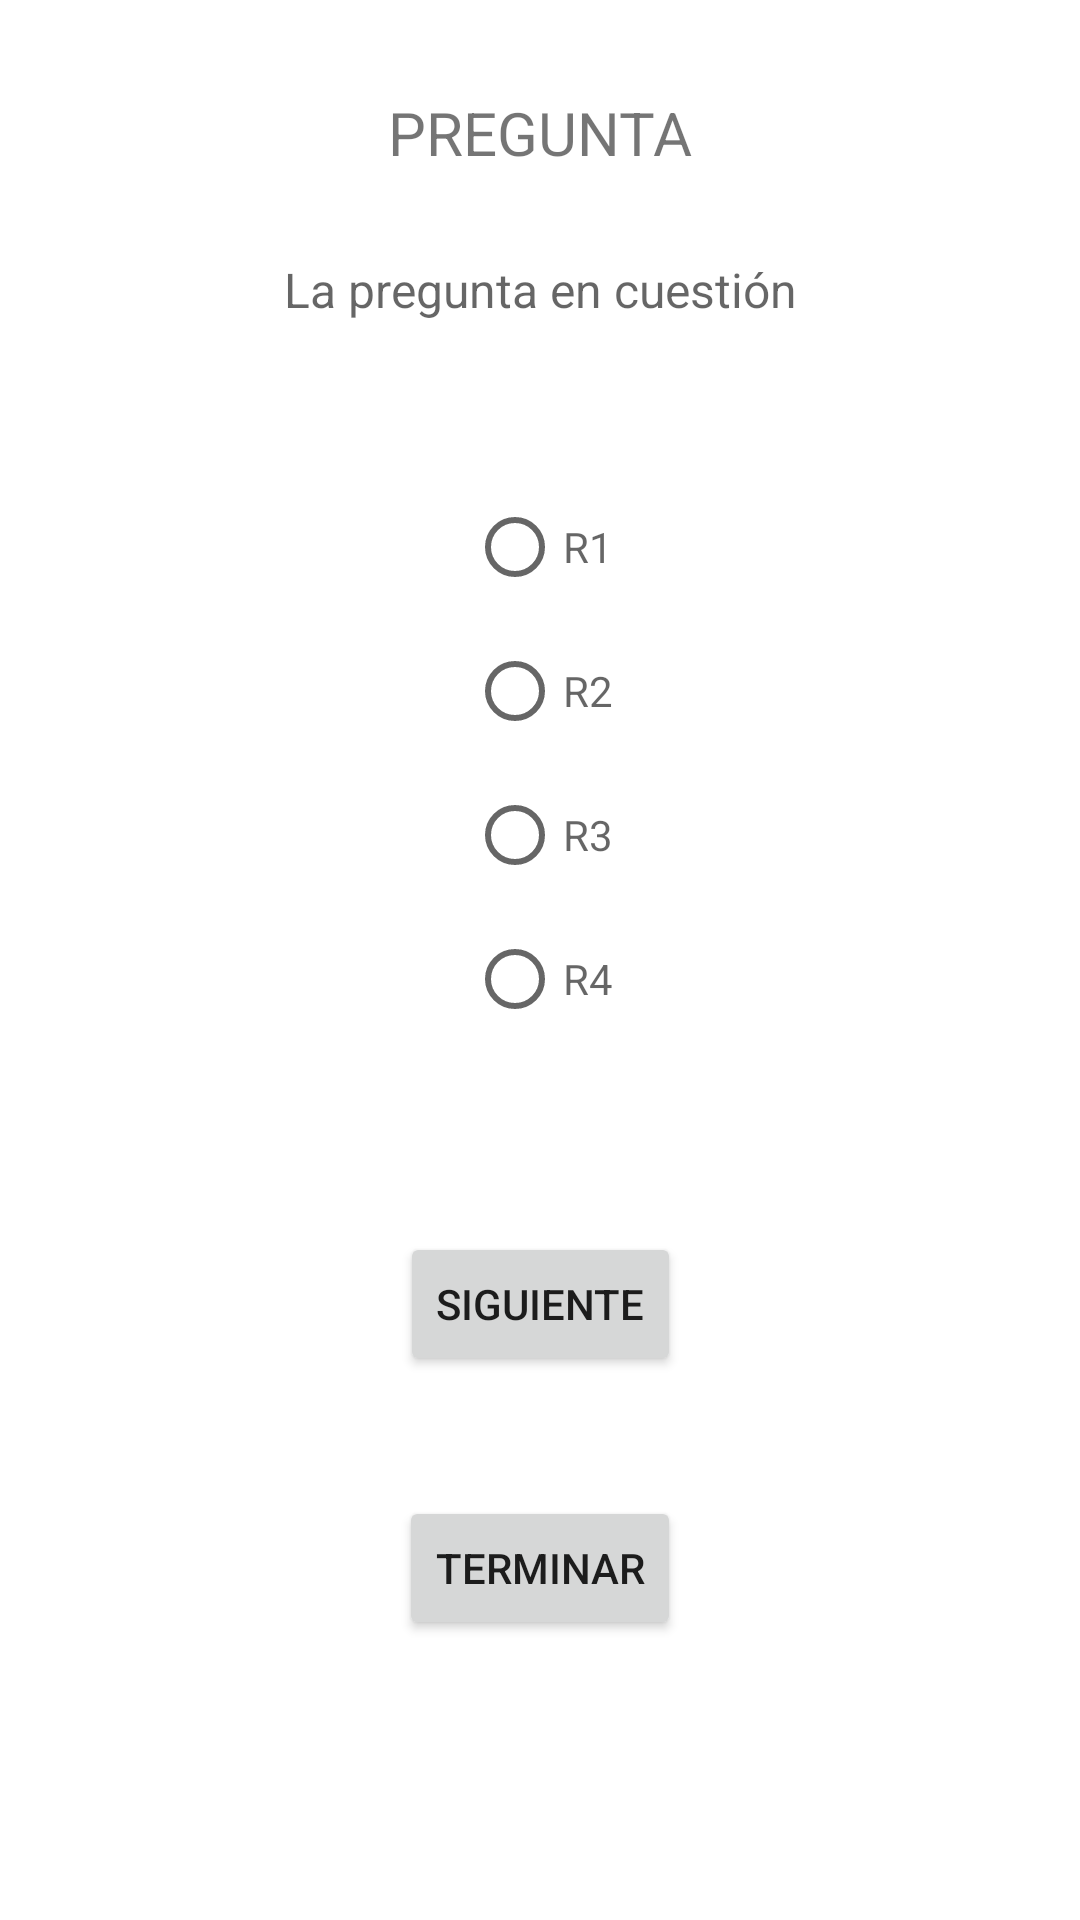

Reconstruct the res/layout file that produces this screen, plus the resources it refers to.
<!-- AndroidManifest.xml: application theme Theme.Boletin_SaulBlancoBenjaCasal -->
<!-- res/layout/activity_juego.xml -->
<?xml version="1.0" encoding="utf-8"?>
<androidx.constraintlayout.widget.ConstraintLayout xmlns:android="http://schemas.android.com/apk/res/android"
    xmlns:app="http://schemas.android.com/apk/res-auto"
    xmlns:tools="http://schemas.android.com/tools"
    android:layout_width="match_parent"
    android:layout_height="match_parent"
    tools:context=".Activity_Juego">

    <TextView
        android:id="@+id/textView_HeaderPregunta"
        android:layout_width="wrap_content"
        android:layout_height="wrap_content"
        android:text="PREGUNTA"
        android:textSize="20sp"
        app:layout_constraintBottom_toBottomOf="parent"
        app:layout_constraintEnd_toEndOf="parent"
        app:layout_constraintStart_toStartOf="parent"
        app:layout_constraintTop_toTopOf="parent"
        app:layout_constraintVertical_bias="0.05" />

    <TextView
        android:id="@+id/textView_PreguntaDeTurno"
        android:layout_width="wrap_content"
        android:layout_height="wrap_content"
        android:hint="La pregunta en cuestión"
        android:textSize="16sp"
        app:layout_constraintBottom_toBottomOf="parent"
        app:layout_constraintEnd_toEndOf="parent"
        app:layout_constraintStart_toStartOf="parent"
        app:layout_constraintTop_toBottomOf="@+id/textView_HeaderPregunta"
        app:layout_constraintVertical_bias="0.05" />

    <RadioGroup
        android:id="@+id/radioGroup_Respuestas"
        android:layout_width="wrap_content"
        android:layout_height="wrap_content"
        android:clickable="false"
        android:saveEnabled="false"
        app:layout_constraintBottom_toBottomOf="parent"
        app:layout_constraintEnd_toEndOf="parent"
        app:layout_constraintStart_toStartOf="parent"
        app:layout_constraintTop_toBottomOf="@+id/textView_PreguntaDeTurno"
        app:layout_constraintVertical_bias="0.15">

        <RadioButton
            android:id="@+id/radioButton_Respuesta1"
            android:layout_width="match_parent"
            android:layout_height="wrap_content"
            android:hint="R1" />

        <RadioButton
            android:id="@+id/radioButton_Respuesta2"
            android:layout_width="match_parent"
            android:layout_height="wrap_content"
            android:hint="R2" />

        <RadioButton
            android:id="@+id/radioButton_Respuesta3"
            android:layout_width="match_parent"
            android:layout_height="wrap_content"
            android:hint="R3" />

        <RadioButton
            android:id="@+id/radioButton_Respuesta4"
            android:layout_width="match_parent"
            android:layout_height="wrap_content"
            android:hint="R4" />

    </RadioGroup>

    <Button
        android:id="@+id/button_Siguiente"
        android:layout_width="wrap_content"
        android:layout_height="wrap_content"
        android:text="Siguiente"
        app:layout_constraintBottom_toBottomOf="parent"
        app:layout_constraintEnd_toEndOf="parent"
        app:layout_constraintStart_toStartOf="parent"
        app:layout_constraintTop_toBottomOf="@+id/radioGroup_Respuestas"
        app:layout_constraintVertical_bias="0.25" />

    <Button
        android:id="@+id/button_Terminar"
        android:layout_width="wrap_content"
        android:layout_height="wrap_content"
        android:onClick="terminar"
        android:text="Terminar"
        app:layout_constraintBottom_toBottomOf="parent"
        app:layout_constraintEnd_toEndOf="parent"
        app:layout_constraintStart_toStartOf="parent"
        app:layout_constraintTop_toBottomOf="@+id/button_Siguiente"
        app:layout_constraintVertical_bias="0.3" />

</androidx.constraintlayout.widget.ConstraintLayout>
<!-- resources referenced by this layout -->
<resources>
  <style name="Theme.Boletin_SaulBlancoBenjaCasal" parent="Theme.MaterialComponents.DayNight.DarkActionBar">
          
          <item name="colorPrimary">@color/purple_500</item>
          <item name="colorPrimaryVariant">@color/purple_700</item>
          <item name="colorOnPrimary">@color/white</item>
          
          <item name="colorSecondary">@color/teal_200</item>
          <item name="colorSecondaryVariant">@color/teal_700</item>
          <item name="colorOnSecondary">@color/black</item>
          
          <item name="android:statusBarColor" tools:targetApi="l">?attr/colorPrimaryVariant</item>
          
      </style>
  <!-- not gathered from this repository: default colours our renderer supplied (Android Studio template values) -->
  <color name="purple_500">#FF6200EE</color>
  <color name="purple_700">#FF3700B3</color>
  <color name="teal_200">#FF03DAC5</color>
  <color name="teal_700">#FF018786</color>
  <color name="black">#FF000000</color>
  <color name="white">#FFFFFFFF</color>
</resources>
